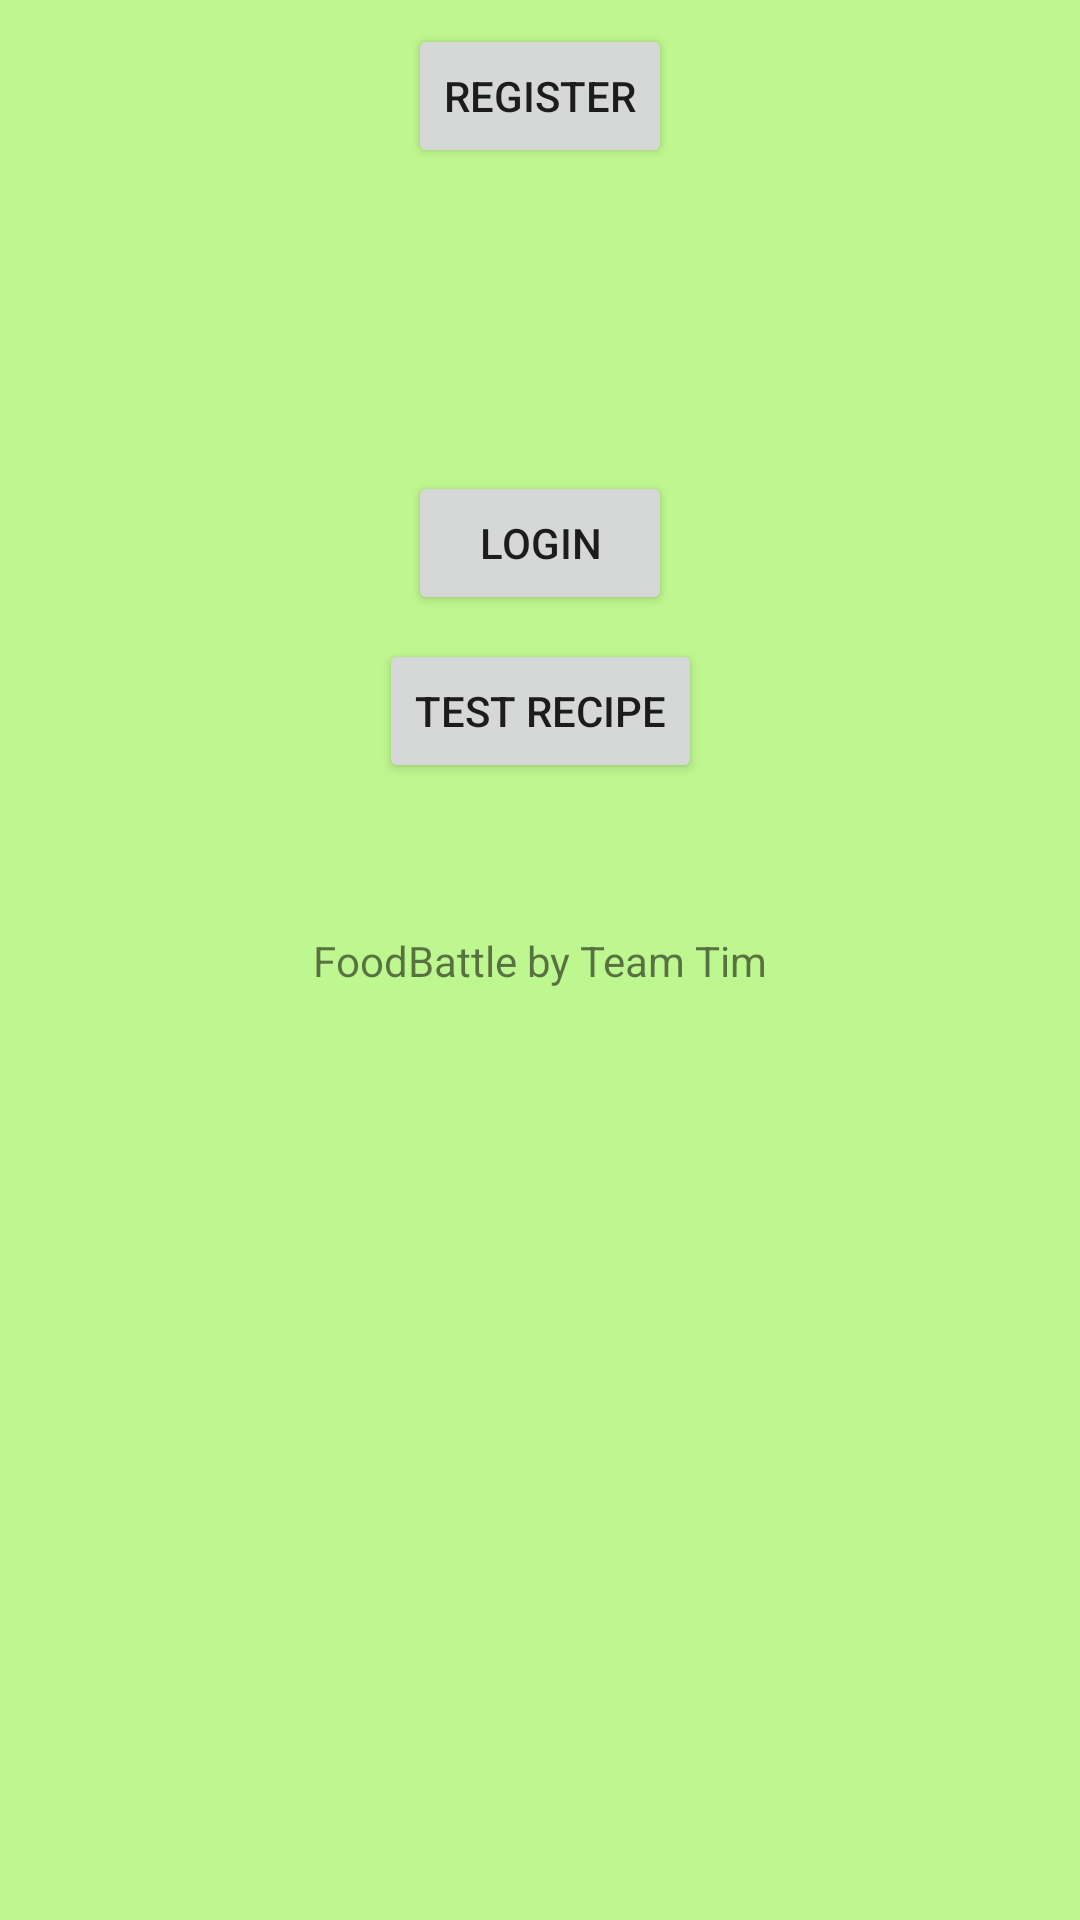

This screen was rendered from an Android layout file. Write that file and the resources it references.
<!-- AndroidManifest.xml: application theme AppTheme -->
<!-- res/layout/activity_main.xml -->
<?xml version="1.0" encoding="utf-8"?>
<android.support.constraint.ConstraintLayout xmlns:android="http://schemas.android.com/apk/res/android"
    xmlns:app="http://schemas.android.com/apk/res-auto"
    xmlns:tools="http://schemas.android.com/tools"
    android:layout_width="match_parent"
    android:layout_height="match_parent"
    tools:context="at.xp2_2017.battlefood.MainActivity">

    <TextView
        android:layout_width="wrap_content"
        android:layout_height="wrap_content"
        android:text="FoodBattle by Team Tim"
        app:layout_constraintBottom_toBottomOf="parent"
        app:layout_constraintLeft_toLeftOf="parent"
        app:layout_constraintRight_toRightOf="parent"
        app:layout_constraintTop_toTopOf="parent"
        android:id="@+id/textView" />

    <Button
        android:id="@+id/buttonReg"
        android:layout_width="wrap_content"
        android:layout_height="wrap_content"
        android:text="Register"
        app:layout_constraintTop_toTopOf="parent"
        android:layout_marginTop="8dp"
        android:layout_marginRight="8dp"
        app:layout_constraintRight_toRightOf="parent"
        android:layout_marginLeft="8dp"
        app:layout_constraintLeft_toLeftOf="parent" />

    <Button
        android:id="@+id/buttonLog"
        android:layout_width="wrap_content"
        android:layout_height="wrap_content"
        android:text="Login"
        android:layout_marginTop="8dp"
        app:layout_constraintTop_toBottomOf="@+id/buttonReg"
        android:layout_marginRight="8dp"
        app:layout_constraintRight_toRightOf="parent"
        android:layout_marginLeft="8dp"
        app:layout_constraintLeft_toLeftOf="parent"
        android:layout_marginBottom="8dp"
        app:layout_constraintBottom_toTopOf="@+id/textView"
        app:layout_constraintVertical_bias="0.488" />

    <Button
        android:id="@+id/buttonrecipe"
        android:layout_width="wrap_content"
        android:layout_height="wrap_content"
        android:layout_marginTop="8dp"
        android:text="test Recipe"
        app:layout_constraintTop_toBottomOf="@+id/buttonLog"
        android:layout_marginLeft="8dp"
        app:layout_constraintLeft_toLeftOf="parent"
        android:layout_marginRight="8dp"
        app:layout_constraintRight_toRightOf="parent" />

</android.support.constraint.ConstraintLayout>
<!-- resources referenced by this layout -->
<resources>
  <style name="AppTheme" parent="Theme.AppCompat.Light.DarkActionBar">
          
          <item name="colorPrimary">@color/colorPrimary</item>
          <item name="colorPrimaryDark">@color/colorPrimaryDark</item>
          <item name="colorAccent">@android:color/holo_green_dark</item>
          <item name="android:colorBackground">@color/colorPrimaryDark</item>
          <item name="android:textColorSecondary">@color/cardview_dark_background</item>
          <item name="android:textColorSecondaryInverse">
              @color/common_google_signin_btn_text_dark_focused
          </item>
      </style>
  <color name="colorPrimary">#8bc34a</color>
  <color name="colorPrimaryDark">#bef68f</color>
</resources>
